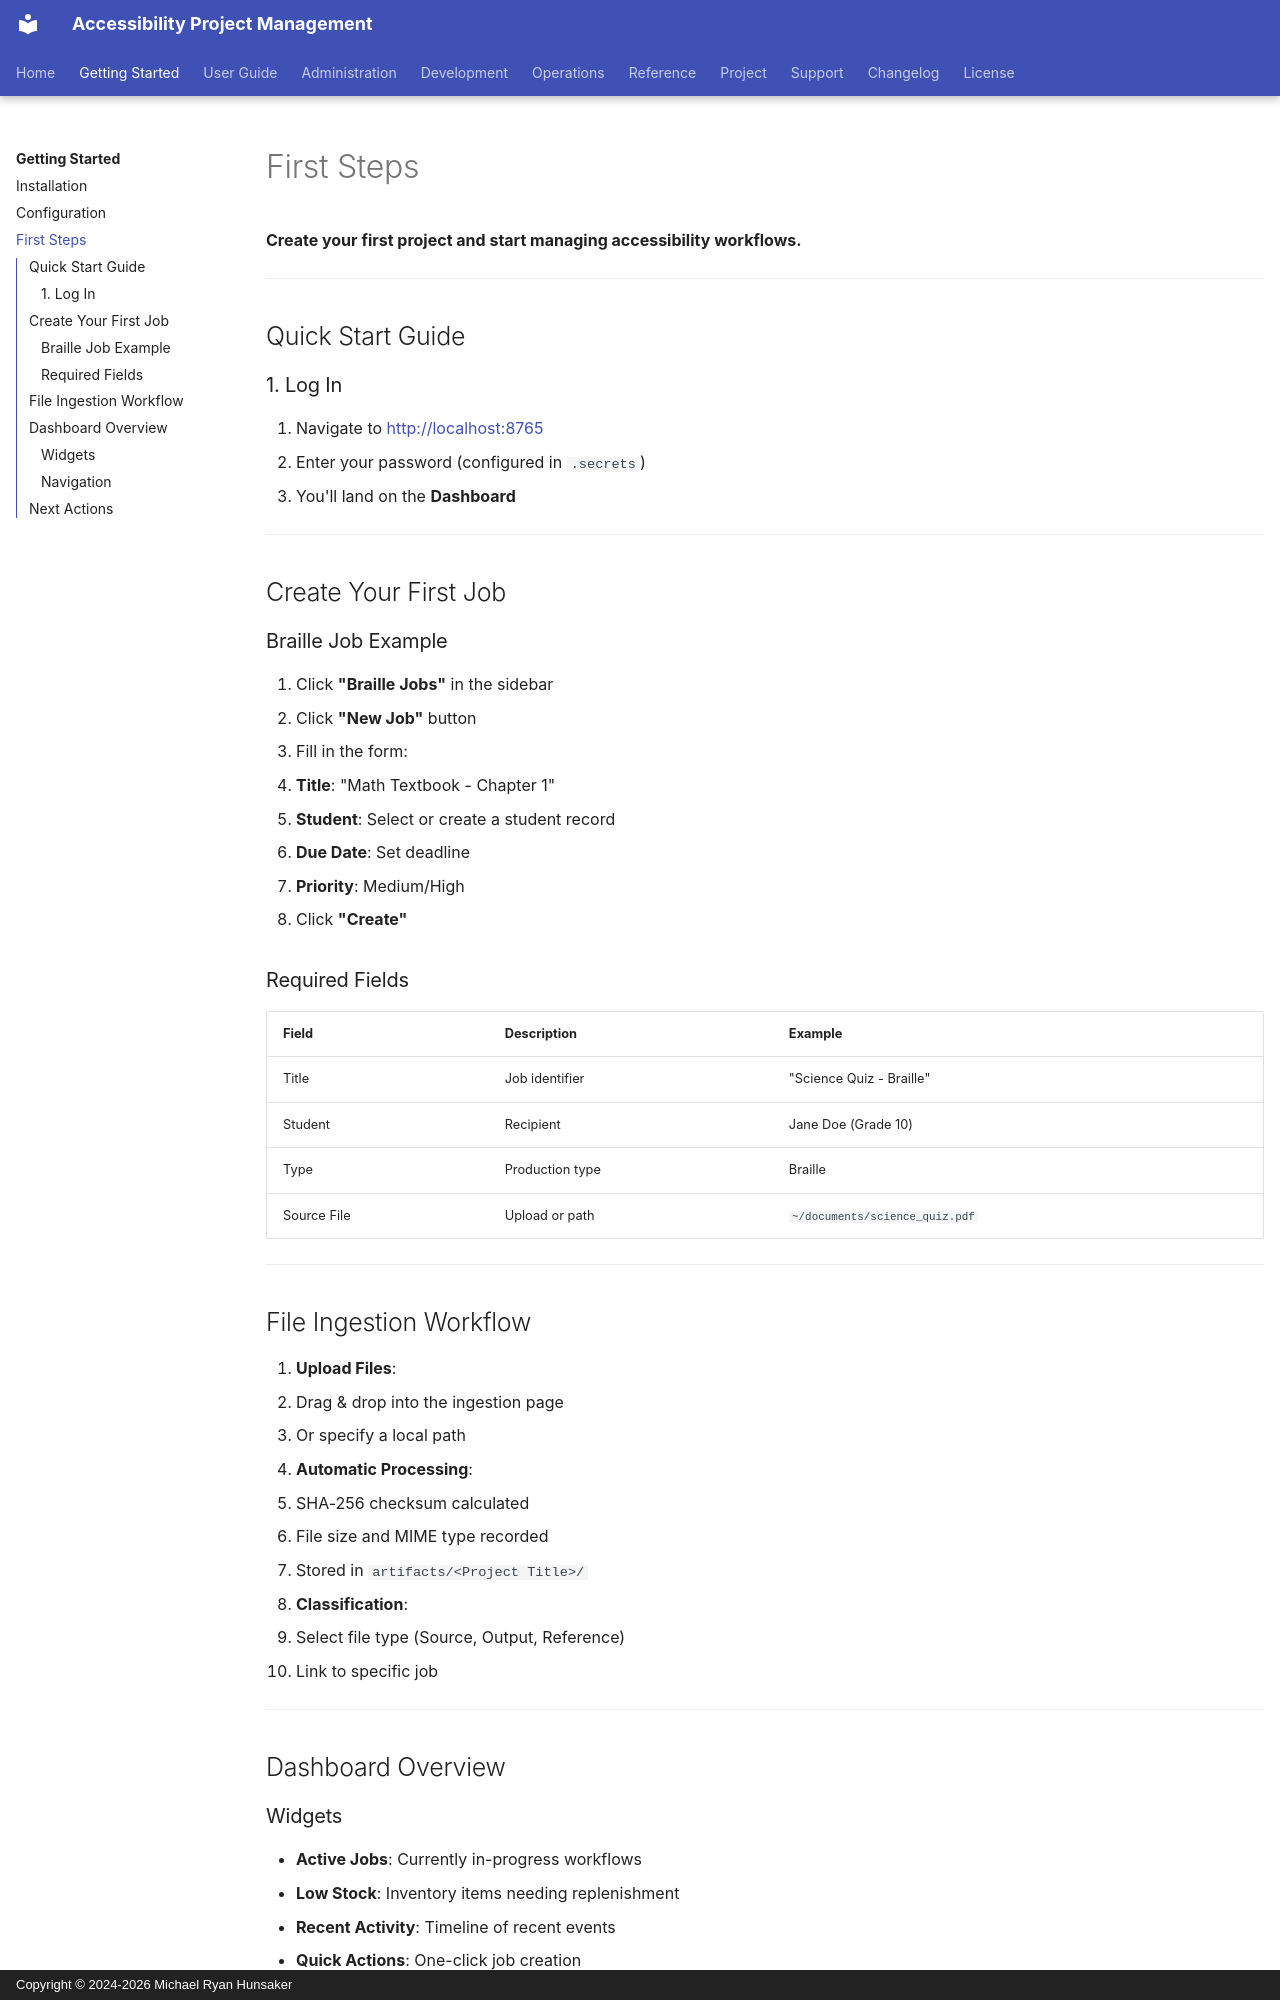

repository: mrhunsaker/AccessibilityProjectmanagement · page: getting-started/first-steps/index.html · generator: mkdocs · copyright: Copyright © 2024-2026 Michael Ryan Hunsaker

# First Steps

**Create your first project and start managing accessibility workflows.**

---

## Quick Start Guide

### 1. Log In
1. Navigate to [http://localhost:8765](http://localhost:8765)
2. Enter your password (configured in `.secrets`)
3. You'll land on the **Dashboard**

---

## Create Your First Job

### Braille Job Example
1. Click **"Braille Jobs"** in the sidebar
2. Click **"New Job"** button
3. Fill in the form:
   - **Title**: "Math Textbook - Chapter 1"
   - **Student**: Select or create a student record
   - **Due Date**: Set deadline
   - **Priority**: Medium/High
4. Click **"Create"**

### Required Fields
   Field | Description | Example |
 |-------|-------------|---------|
 | Title | Job identifier | "Science Quiz - Braille" |
 | Student | Recipient | Jane Doe (Grade 10) |
 | Type | Production type | Braille |
 | Source File | Upload or path | `~/documents/science_quiz.pdf` |

---

## File Ingestion Workflow

1. **Upload Files**:
   - Drag & drop into the ingestion page
   - Or specify a local path

2. **Automatic Processing**:
   - SHA-256 checksum calculated
   - File size and MIME type recorded
   - Stored in `artifacts/<Project Title>/`

3. **Classification**:
   - Select file type (Source, Output, Reference)
   - Link to specific job

---

## Dashboard Overview

### Widgets
- **Active Jobs**: Currently in-progress workflows
- **Low Stock**: Inventory items needing replenishment
- **Recent Activity**: Timeline of recent events
- **Quick Actions**: One-click job creation
